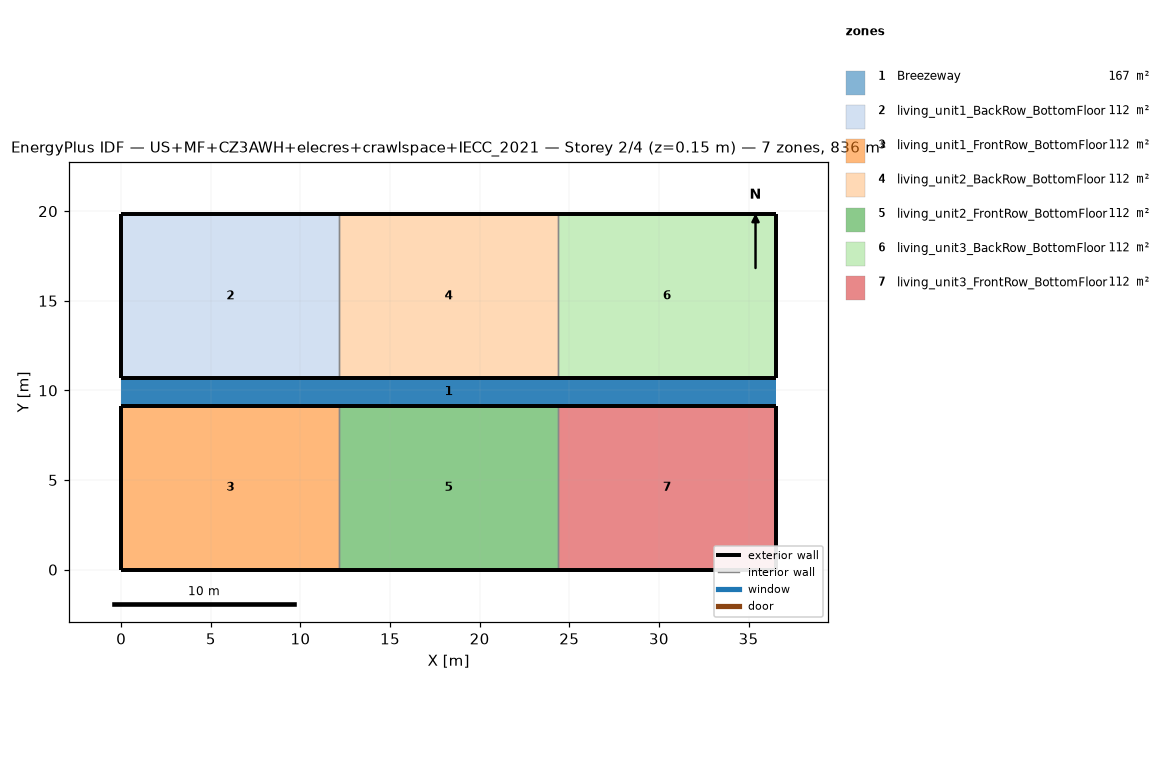
=== STOREY PLAN SPEC (per zone: floor XY polygon, exterior-wall plan segments, windows/doors) ===
zone 1: Breezeway  (167.0 m²)
  floor: (36.54, 9.16) (0.00, 9.16) (0.00, 10.68) (36.54, 10.68)
  floor: (36.54, 9.16) (0.00, 9.16) (0.00, 10.68) (36.54, 10.68)
  floor: (36.54, 9.16) (0.00, 9.16) (0.00, 10.68) (36.54, 10.68)
zone 2: living_unit1_BackRow_BottomFloor  (111.5 m²)
  floor: (12.18, 10.68) (0.00, 10.68) (0.00, 19.84) (12.18, 19.84)
  exterior wall: (0.00, 10.68) – (12.18, 10.68)  [12.2 m]
  exterior wall: (12.18, 19.84) – (0.00, 19.84)  [12.2 m]
  exterior wall: (0.00, 19.84) – (0.00, 10.68)  [9.2 m]
  interior walls: 1
zone 3: living_unit1_FrontRow_BottomFloor  (111.5 m²)
  floor: (12.18, 0.00) (0.00, 0.00) (0.00, 9.16) (12.18, 9.16)
  exterior wall: (0.00, 0.00) – (12.18, 0.00)  [12.2 m]
  exterior wall: (12.18, 9.16) – (0.00, 9.16)  [12.2 m]
  exterior wall: (0.00, 9.16) – (0.00, 0.00)  [9.2 m]
  interior walls: 1
zone 4: living_unit2_BackRow_BottomFloor  (111.5 m²)
  floor: (24.36, 10.68) (12.18, 10.68) (12.18, 19.84) (24.36, 19.84)
  exterior wall: (12.18, 10.68) – (24.36, 10.68)  [12.2 m]
  exterior wall: (24.36, 19.84) – (12.18, 19.84)  [12.2 m]
  interior walls: 2
zone 5: living_unit2_FrontRow_BottomFloor  (111.5 m²)
  floor: (24.36, 0.00) (12.18, 0.00) (12.18, 9.16) (24.36, 9.16)
  exterior wall: (12.18, 0.00) – (24.36, 0.00)  [12.2 m]
  exterior wall: (24.36, 9.16) – (12.18, 9.16)  [12.2 m]
  interior walls: 2
zone 6: living_unit3_BackRow_BottomFloor  (111.5 m²)
  floor: (36.54, 10.68) (24.36, 10.68) (24.36, 19.84) (36.54, 19.84)
  exterior wall: (24.36, 10.68) – (36.54, 10.68)  [12.2 m]
  exterior wall: (36.54, 10.68) – (36.54, 19.84)  [9.2 m]
  exterior wall: (36.54, 19.84) – (24.36, 19.84)  [12.2 m]
  interior walls: 1
zone 7: living_unit3_FrontRow_BottomFloor  (111.5 m²)
  floor: (36.54, 0.00) (24.36, 0.00) (24.36, 9.16) (36.54, 9.16)
  exterior wall: (24.36, 0.00) – (36.54, 0.00)  [12.2 m]
  exterior wall: (36.54, 0.00) – (36.54, 9.16)  [9.2 m]
  exterior wall: (36.54, 9.16) – (24.36, 9.16)  [12.2 m]
  interior walls: 1

=== DERIVED (storey summary) ===
Building: US+MF+CZ3AWH+elecres+crawlspace+IECC_2021
Storey: 2 of 4  (floor level z = 0.15 m)
Storey gross floor area: 836.2 m²
Zones on this storey: 7
  - Breezeway: floor 167.0 m²
  - living_unit1_BackRow_BottomFloor: floor 111.5 m²; exterior wall 33.5 m (86.9 m²); WWR 0.0%
  - living_unit1_FrontRow_BottomFloor: floor 111.5 m²; exterior wall 33.5 m (86.9 m²); WWR 0.0%
  - living_unit2_BackRow_BottomFloor: floor 111.5 m²; exterior wall 24.4 m (63.1 m²); WWR 0.0%
  - living_unit2_FrontRow_BottomFloor: floor 111.5 m²; exterior wall 24.4 m (63.1 m²); WWR 0.0%
  - living_unit3_BackRow_BottomFloor: floor 111.5 m²; exterior wall 33.5 m (86.9 m²); WWR 0.0%
  - living_unit3_FrontRow_BottomFloor: floor 111.5 m²; exterior wall 33.5 m (86.9 m²); WWR 0.0%
Zone adjacency (shared interzone walls):
  - living_unit1_BackRow_BottomFloor ↔ living_unit2_BackRow_BottomFloor
  - living_unit1_FrontRow_BottomFloor ↔ living_unit2_FrontRow_BottomFloor
  - living_unit2_BackRow_BottomFloor ↔ living_unit3_BackRow_BottomFloor
  - living_unit2_FrontRow_BottomFloor ↔ living_unit3_FrontRow_BottomFloor